Run: headless pygame with SDL's dummy video driver; simulated clock (each Clock.tick advances the game by its frame time, no real sleeping); random seed 0; keys injected as events and as key.get_pressed() state; no mouse input.
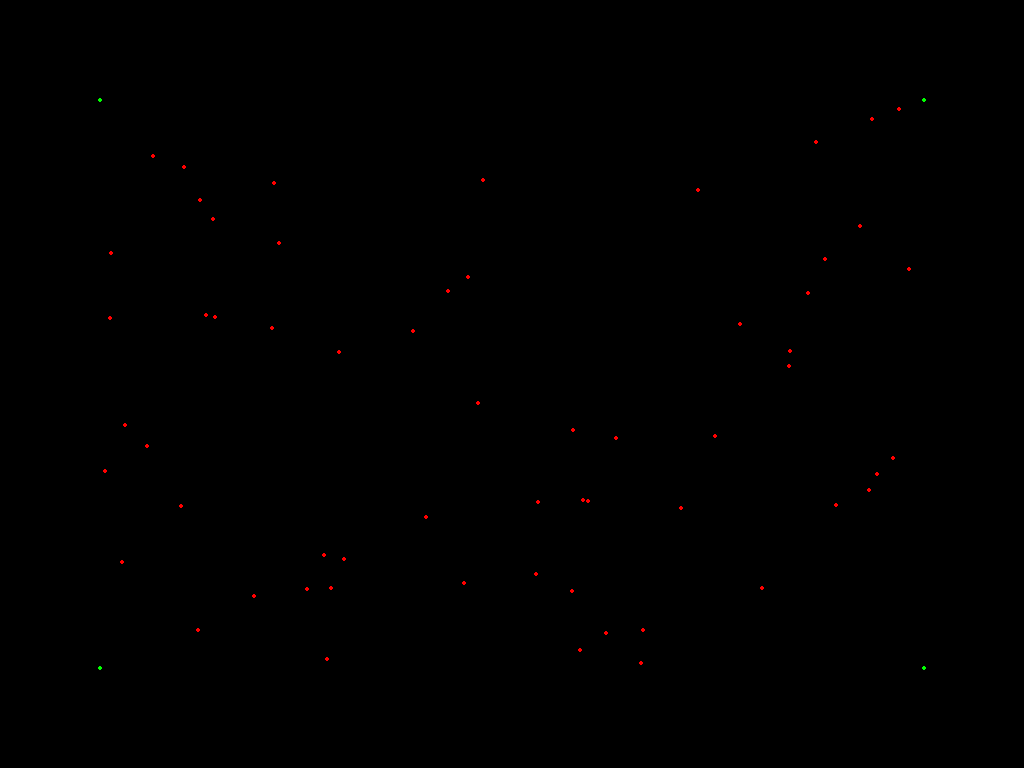
Frame 1 of 4 · flips 1–60 · no input
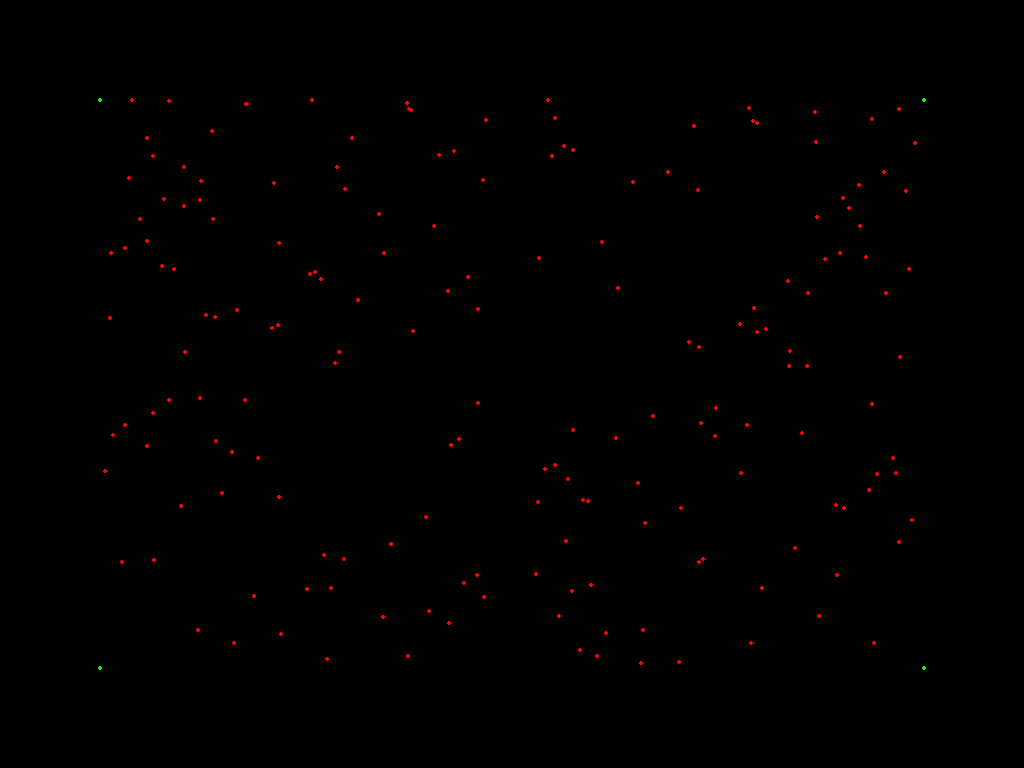
Frame 2 of 4 · flips 61–180 · tapped SPACE, RETURN · held RIGHT (→), D
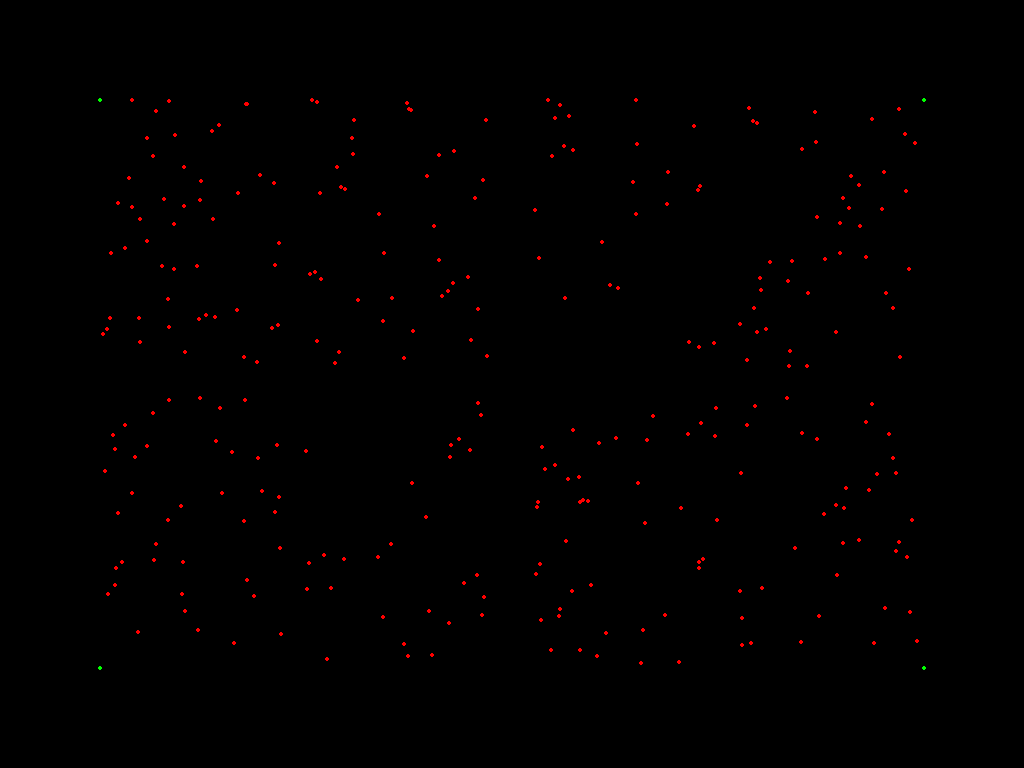
Frame 3 of 4 · flips 181–300 · held DOWN (↓), S
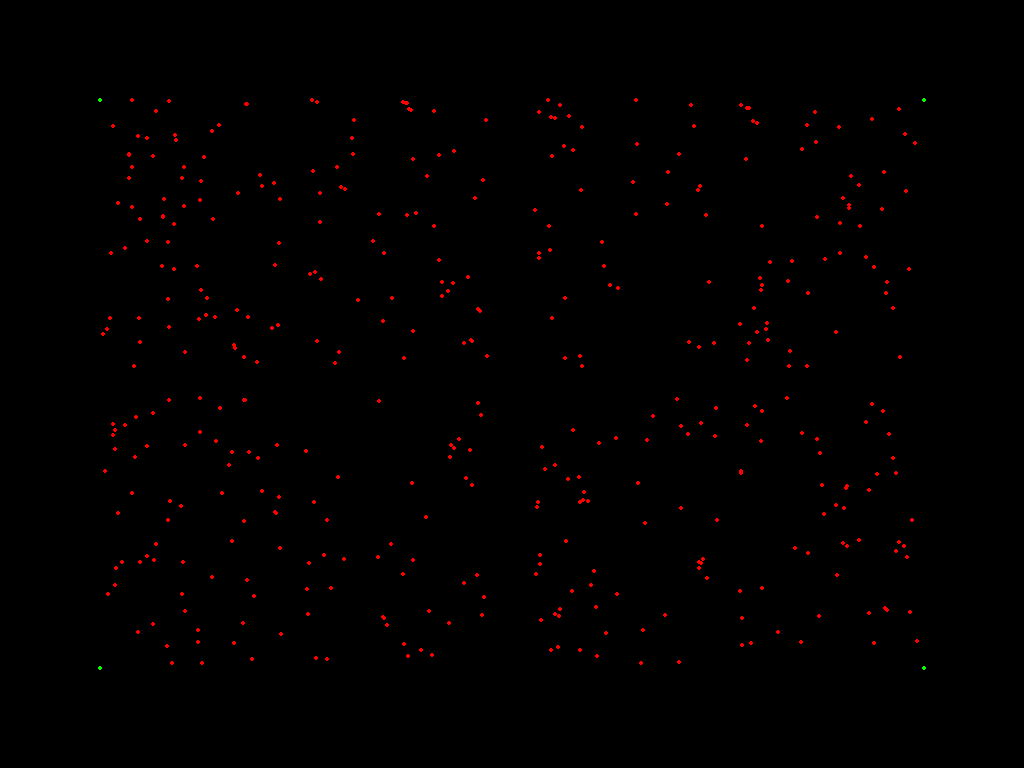
Frame 4 of 4 · flips 301–420 · held LEFT (←), A, UP (↑), W

The pygame program that drew these frames:

import pygame
import math
import sys
from random import choice
 
# Initialize the game engine
pygame.init()

# Set the height and width of the screen
size = [1024, 768]
screen = pygame.display.set_mode(size)

# Define the colors and base position
BLACK = (  0,   0,   0)
WHITE = (255, 255, 255)
BLUE =  (  0,   0, 255)
GREEN = (  0, 255,   0)
RED =   (255,   0,   0)

base_a = [100, 100]
base_b = [924, 100]
base_c = [924, 668]
base_d = [100, 668]

start = [200, 200]

all_base = []
all_base.append(base_a)
all_base.append(base_b)
all_base.append(base_c)
all_base.append(base_d)

all_base.append(start)

def move (coord):
    base = choice([base_a, base_b, base_c, base_d])
    
    maxx = max(base[0], coord[0])
    minx = min(base[0], coord[0])
    dx = (maxx - minx) / 1.9

    maxy = max(base[1], coord[1])
    miny = min(base[1], coord[1])
    dy = (maxy - miny) / 1.9

    if coord[0] >= base[0]:
        nx = int(coord[0] - dx)
    else:
        nx = int(coord[0] + dx)
    
    if coord[1] >= base[1]:
        ny = int(coord[1] - dy)
    else:
        ny = int(coord[1] + dy)
    
    coord = [nx, ny]
    return (coord)

# Draw the base
pygame.display.set_caption("Drawing the fractal")
screen.fill(BLACK)
for current in all_base:
        pygame.draw.circle(screen, GREEN, current, 2)    

#Loop until the user clicks the close button.
done = False
clock = pygame.time.Clock()

while not done:

    clock.tick(100000)
     
    for event in pygame.event.get():
        if event.type == pygame.QUIT:
            done=True

    pygame.draw.circle(screen, RED, start, 2)

    start = move(start)

    pygame.display.flip()

pygame.quit()
